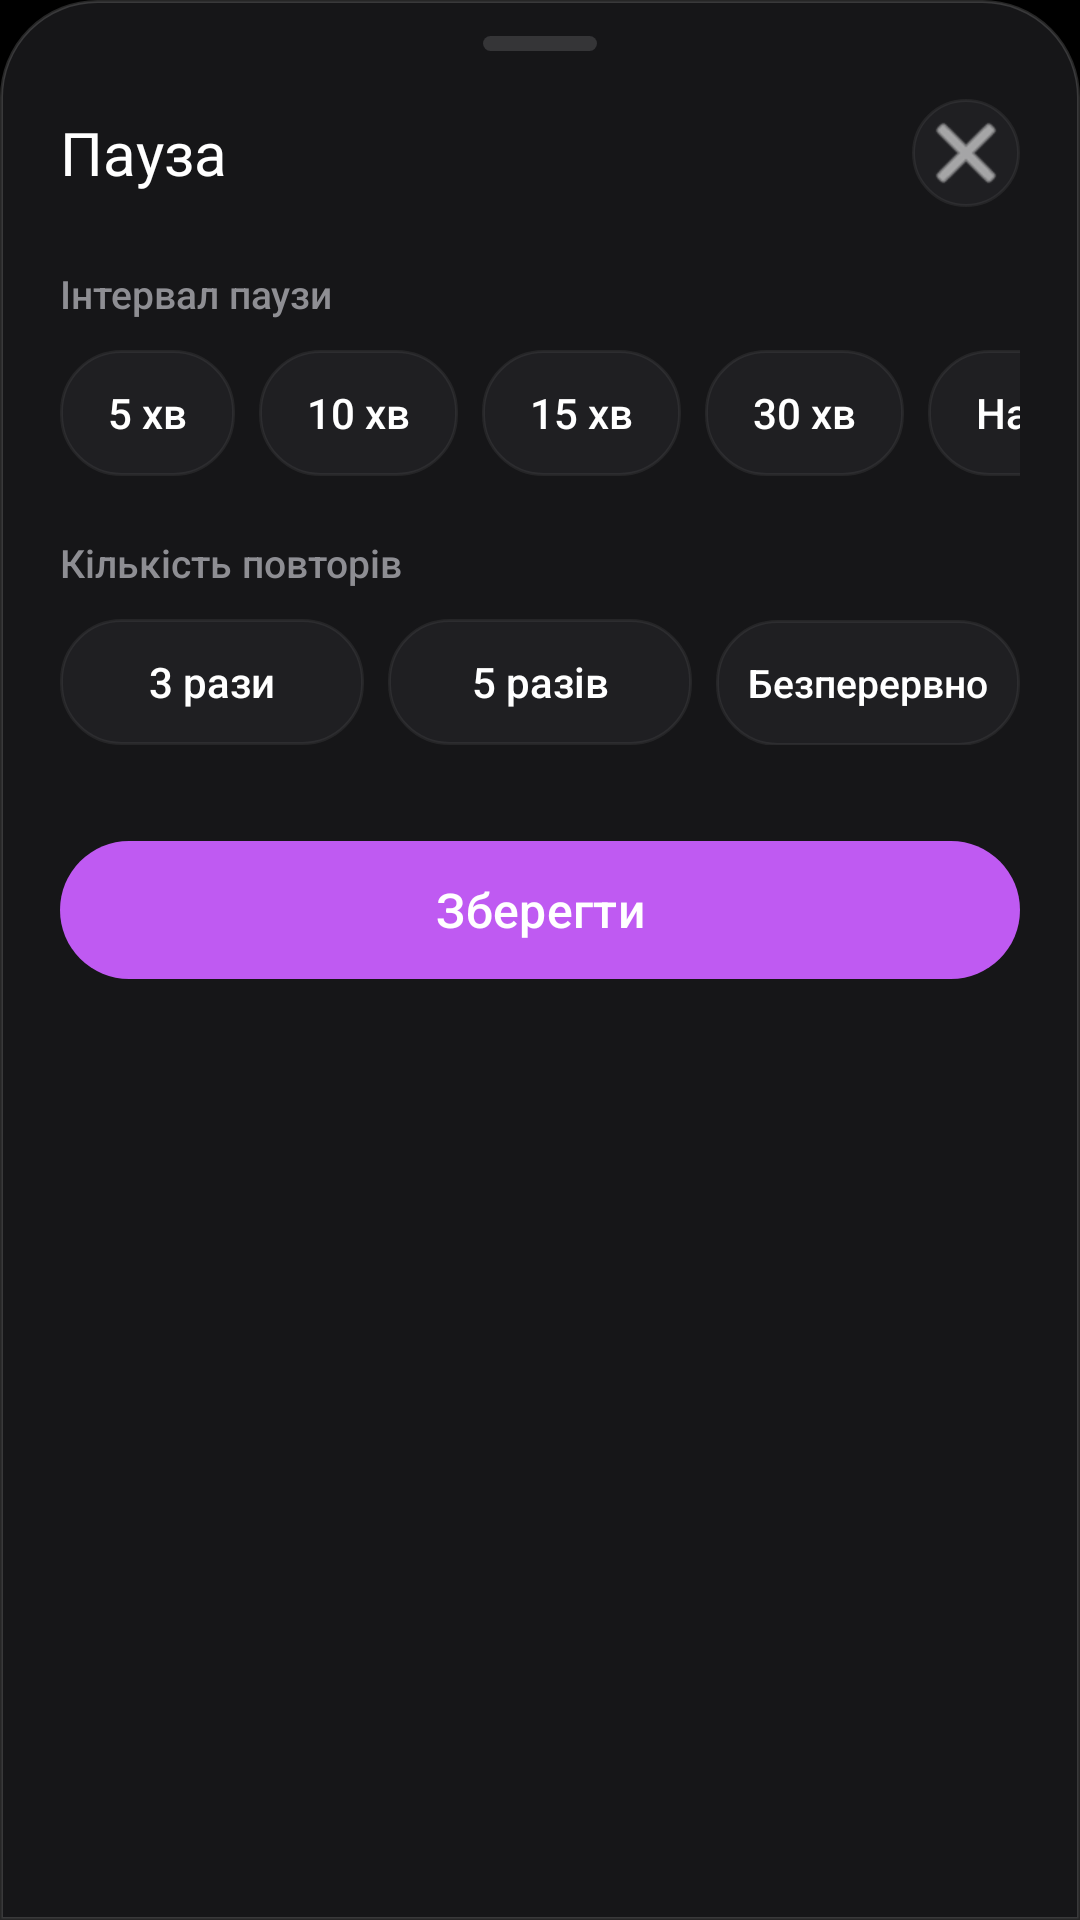

The Android layout XML behind this screen, and the referenced resources:
<!-- AndroidManifest.xml: application theme Theme.UkrAlarm -->
<!-- res/layout/dialog_glass_snooze.xml -->
<?xml version="1.0" encoding="utf-8"?>
<LinearLayout xmlns:android="http://schemas.android.com/apk/res/android"
    xmlns:app="http://schemas.android.com/apk/res-auto"
    android:layout_width="match_parent"
    android:layout_height="wrap_content"
    android:orientation="vertical"
    android:background="@drawable/bg_glass_bottom_sheet"
    android:paddingTop="12dp"
    android:paddingBottom="36dp"
    android:paddingHorizontal="20dp">

    
    <View
        android:layout_width="38dp"
        android:layout_height="5dp"
        android:layout_gravity="center_horizontal"
        android:background="@drawable/bg_drag_handle"
        android:layout_marginBottom="16dp" />

    
    <RelativeLayout
        android:layout_width="match_parent"
        android:layout_height="wrap_content"
        android:layout_marginBottom="20dp">

        <TextView
            android:layout_width="wrap_content"
            android:layout_height="wrap_content"
            android:layout_alignParentStart="true"
            android:layout_centerVertical="true"
            android:text="@string/snooze"
            android:textSize="20sp"
            android:fontFamily="sans-serif-bold"
            android:textColor="?android:attr/textColorPrimary" />

        <ImageButton
            android:id="@+id/btnSnoozeClose"
            android:layout_width="36dp"
            android:layout_height="36dp"
            android:layout_alignParentEnd="true"
            android:layout_centerVertical="true"
            android:background="@drawable/bg_day_toggle"
            android:padding="6dp"
            android:src="@android:drawable/ic_menu_close_clear_cancel"
            app:tint="?android:attr/textColorPrimary" />

    </RelativeLayout>

    
    <TextView
        android:layout_width="wrap_content"
        android:layout_height="wrap_content"
        android:text="@string/snooze_interval_title"
        android:textSize="13sp"
        android:fontFamily="sans-serif-medium"
        android:textColor="?android:attr/textColorSecondary"
        android:layout_marginBottom="10dp" />

    
    <HorizontalScrollView
        android:layout_width="match_parent"
        android:layout_height="wrap_content"
        android:scrollbars="none"
        android:overScrollMode="never"
        android:layout_marginBottom="12dp">

        <LinearLayout
            android:layout_width="wrap_content"
            android:layout_height="wrap_content"
            android:orientation="horizontal">

            <TextView
                android:id="@+id/pillInterval5"
                android:layout_width="wrap_content"
                android:layout_height="42dp"
                android:background="@drawable/bg_pill_button"
                android:textColor="@color/text_pill_button"
                android:gravity="center"
                android:paddingHorizontal="16dp"
                android:text="5 хв"
                android:textSize="14sp"
                android:fontFamily="sans-serif-medium"
                android:layout_marginEnd="8dp" />

            <TextView
                android:id="@+id/pillInterval10"
                android:layout_width="wrap_content"
                android:layout_height="42dp"
                android:background="@drawable/bg_pill_button"
                android:textColor="@color/text_pill_button"
                android:gravity="center"
                android:paddingHorizontal="16dp"
                android:text="10 хв"
                android:textSize="14sp"
                android:fontFamily="sans-serif-medium"
                android:layout_marginEnd="8dp" />

            <TextView
                android:id="@+id/pillInterval15"
                android:layout_width="wrap_content"
                android:layout_height="42dp"
                android:background="@drawable/bg_pill_button"
                android:textColor="@color/text_pill_button"
                android:gravity="center"
                android:paddingHorizontal="16dp"
                android:text="15 хв"
                android:textSize="14sp"
                android:fontFamily="sans-serif-medium"
                android:layout_marginEnd="8dp" />

            <TextView
                android:id="@+id/pillInterval30"
                android:layout_width="wrap_content"
                android:layout_height="42dp"
                android:background="@drawable/bg_pill_button"
                android:textColor="@color/text_pill_button"
                android:gravity="center"
                android:paddingHorizontal="16dp"
                android:text="30 хв"
                android:textSize="14sp"
                android:fontFamily="sans-serif-medium"
                android:layout_marginEnd="8dp" />

            <TextView
                android:id="@+id/pillIntervalCustom"
                android:layout_width="wrap_content"
                android:layout_height="42dp"
                android:background="@drawable/bg_pill_button"
                android:textColor="@color/text_pill_button"
                android:gravity="center"
                android:paddingHorizontal="16dp"
                android:text="@string/snooze_custom"
                android:textSize="14sp"
                android:fontFamily="sans-serif-medium" />

        </LinearLayout>
    </HorizontalScrollView>

    
    <LinearLayout
        android:id="@+id/layoutCustomMinutesSheet"
        android:layout_width="match_parent"
        android:layout_height="wrap_content"
        android:orientation="vertical"
        android:layout_marginBottom="16dp"
        android:visibility="gone">

        <EditText
            android:id="@+id/editCustomMinutesSheet"
            android:layout_width="match_parent"
            android:layout_height="48dp"
            android:background="@drawable/bg_glass_dock"
            android:paddingHorizontal="16dp"
            android:inputType="number"
            android:maxLength="3"
            android:textColor="?android:attr/textColorPrimary"
            android:textColorHint="?android:attr/textColorSecondary"
            android:hint="@string/custom_minutes_hint"
            android:textSize="15sp" />
    </LinearLayout>

    
    <TextView
        android:layout_width="wrap_content"
        android:layout_height="wrap_content"
        android:text="@string/snooze_repeat_title"
        android:textSize="13sp"
        android:fontFamily="sans-serif-medium"
        android:textColor="?android:attr/textColorSecondary"
        android:layout_marginTop="8dp"
        android:layout_marginBottom="10dp" />

    <LinearLayout
        android:layout_width="match_parent"
        android:layout_height="wrap_content"
        android:orientation="horizontal"
        android:layout_marginBottom="28dp">

        <TextView
            android:id="@+id/pillRepeat3"
            android:layout_width="0dp"
            android:layout_height="42dp"
            android:layout_weight="1"
            android:background="@drawable/bg_pill_button"
            android:textColor="@color/text_pill_button"
            android:gravity="center"
            android:text="@string/repeat_3"
            android:textSize="14sp"
            android:fontFamily="sans-serif-medium"
            android:layout_marginEnd="8dp" />

        <TextView
            android:id="@+id/pillRepeat5"
            android:layout_width="0dp"
            android:layout_height="42dp"
            android:layout_weight="1"
            android:background="@drawable/bg_pill_button"
            android:textColor="@color/text_pill_button"
            android:gravity="center"
            android:text="@string/repeat_5"
            android:textSize="14sp"
            android:fontFamily="sans-serif-medium"
            android:layout_marginEnd="8dp" />

        <TextView
            android:id="@+id/pillRepeatInf"
            android:layout_width="0dp"
            android:layout_height="42dp"
            android:layout_weight="1"
            android:background="@drawable/bg_pill_button"
            android:textColor="@color/text_pill_button"
            android:gravity="center"
            android:text="@string/repeat_inf"
            android:textSize="13sp"
            android:fontFamily="sans-serif-medium" />

    </LinearLayout>

    
    <com.google.android.material.button.MaterialButton
        android:id="@+id/btnSaveSnoozeSheet"
        android:layout_width="match_parent"
        android:layout_height="54dp"
        android:text="@string/save"
        android:textSize="16sp"
        android:fontFamily="sans-serif-medium"
        android:textColor="#FFFFFF"
        app:backgroundTint="?attr/colorPrimary"
        app:cornerRadius="24dp"
        style="@style/Widget.Material3.Button" />

</LinearLayout>
<!-- resources referenced by this layout -->
<resources>
  <!-- drawable bg_day_toggle (drawable) -->
  <?xml version="1.0" encoding="utf-8"?>
  <selector xmlns:android="http://schemas.android.com/apk/res/android">
      <item android:state_checked="true">
          <shape android:shape="oval">
              <solid android:color="?attr/colorPrimary" />
          </shape>
      </item>
      <item>
          <shape android:shape="oval">
              <solid android:color="#148E8E93" />
              <stroke android:width="1dp" android:color="#208E8E93" />
          </shape>
      </item>
  </selector>
  <!-- drawable bg_drag_handle (drawable) -->
  <?xml version="1.0" encoding="utf-8"?>
  <shape xmlns:android="http://schemas.android.com/apk/res/android"
      android:shape="rectangle">
      <corners android:radius="3dp" />
      <solid android:color="#408E8E93" />
  </shape>
  <!-- drawable bg_glass_bottom_sheet (drawable) -->
  <?xml version="1.0" encoding="utf-8"?>
  <shape xmlns:android="http://schemas.android.com/apk/res/android"
      android:shape="rectangle">
      <corners
          android:topLeftRadius="32dp"
          android:topRightRadius="32dp"
          android:bottomLeftRadius="0dp"
          android:bottomRightRadius="0dp" />
      <solid android:color="?attr/colorSurface" />
      <stroke android:width="1dp" android:color="?attr/colorOutline" />
  </shape>
  <!-- drawable bg_glass_dock (drawable) -->
  <?xml version="1.0" encoding="utf-8"?>
  <shape xmlns:android="http://schemas.android.com/apk/res/android"
      android:shape="rectangle">
      <corners android:radius="32dp" />
      <solid android:color="?attr/colorSurface" />
      <stroke android:width="1.5dp" android:color="?attr/colorOutline" />
  </shape>
  <!-- drawable bg_pill_button (drawable) -->
  <?xml version="1.0" encoding="utf-8"?>
  <selector xmlns:android="http://schemas.android.com/apk/res/android">
      <item android:state_selected="true">
          <shape android:shape="rectangle">
              <corners android:radius="20dp" />
              <solid android:color="?attr/colorPrimary" />
          </shape>
      </item>
      <item android:state_checked="true">
          <shape android:shape="rectangle">
              <corners android:radius="20dp" />
              <solid android:color="?attr/colorPrimary" />
          </shape>
      </item>
      <item>
          <shape android:shape="rectangle">
              <corners android:radius="20dp" />
              <solid android:color="#148E8E93" />
              <stroke android:width="1dp" android:color="#208E8E93" />
          </shape>
      </item>
  </selector>
  <string name="custom_minutes_hint">Хвилини (1-180)</string>
  <string name="repeat_3">3 рази</string>
  <string name="repeat_5">5 разів</string>
  <string name="repeat_inf">Безперервно</string>
  <string name="save">Зберегти</string>
  <string name="snooze">Пауза</string>
  <string name="snooze_custom">Налаштовуваний</string>
  <string name="snooze_interval_title">Інтервал паузи</string>
  <string name="snooze_repeat_title">Кількість повторів</string>
  <style name="Theme.UkrAlarm" parent="Theme.UkrAlarm.Black" />
  <color name="ios_purple_dark">#BF5AF2</color>
  <color name="black_bg">#000000</color>
  <color name="black_card">#161618</color>
  <color name="black_text_primary">#FFFFFF</color>
  <color name="black_text_secondary">#8E8E93</color>
  <color name="black_card_border">#26FFFFFF</color>
  <style name="ShapeAppearance.UkrAlarm.Card" parent="ShapeAppearance.Material3.Corner.Medium">
          <item name="cornerSize">24dp</item>
      </style>
</resources>
